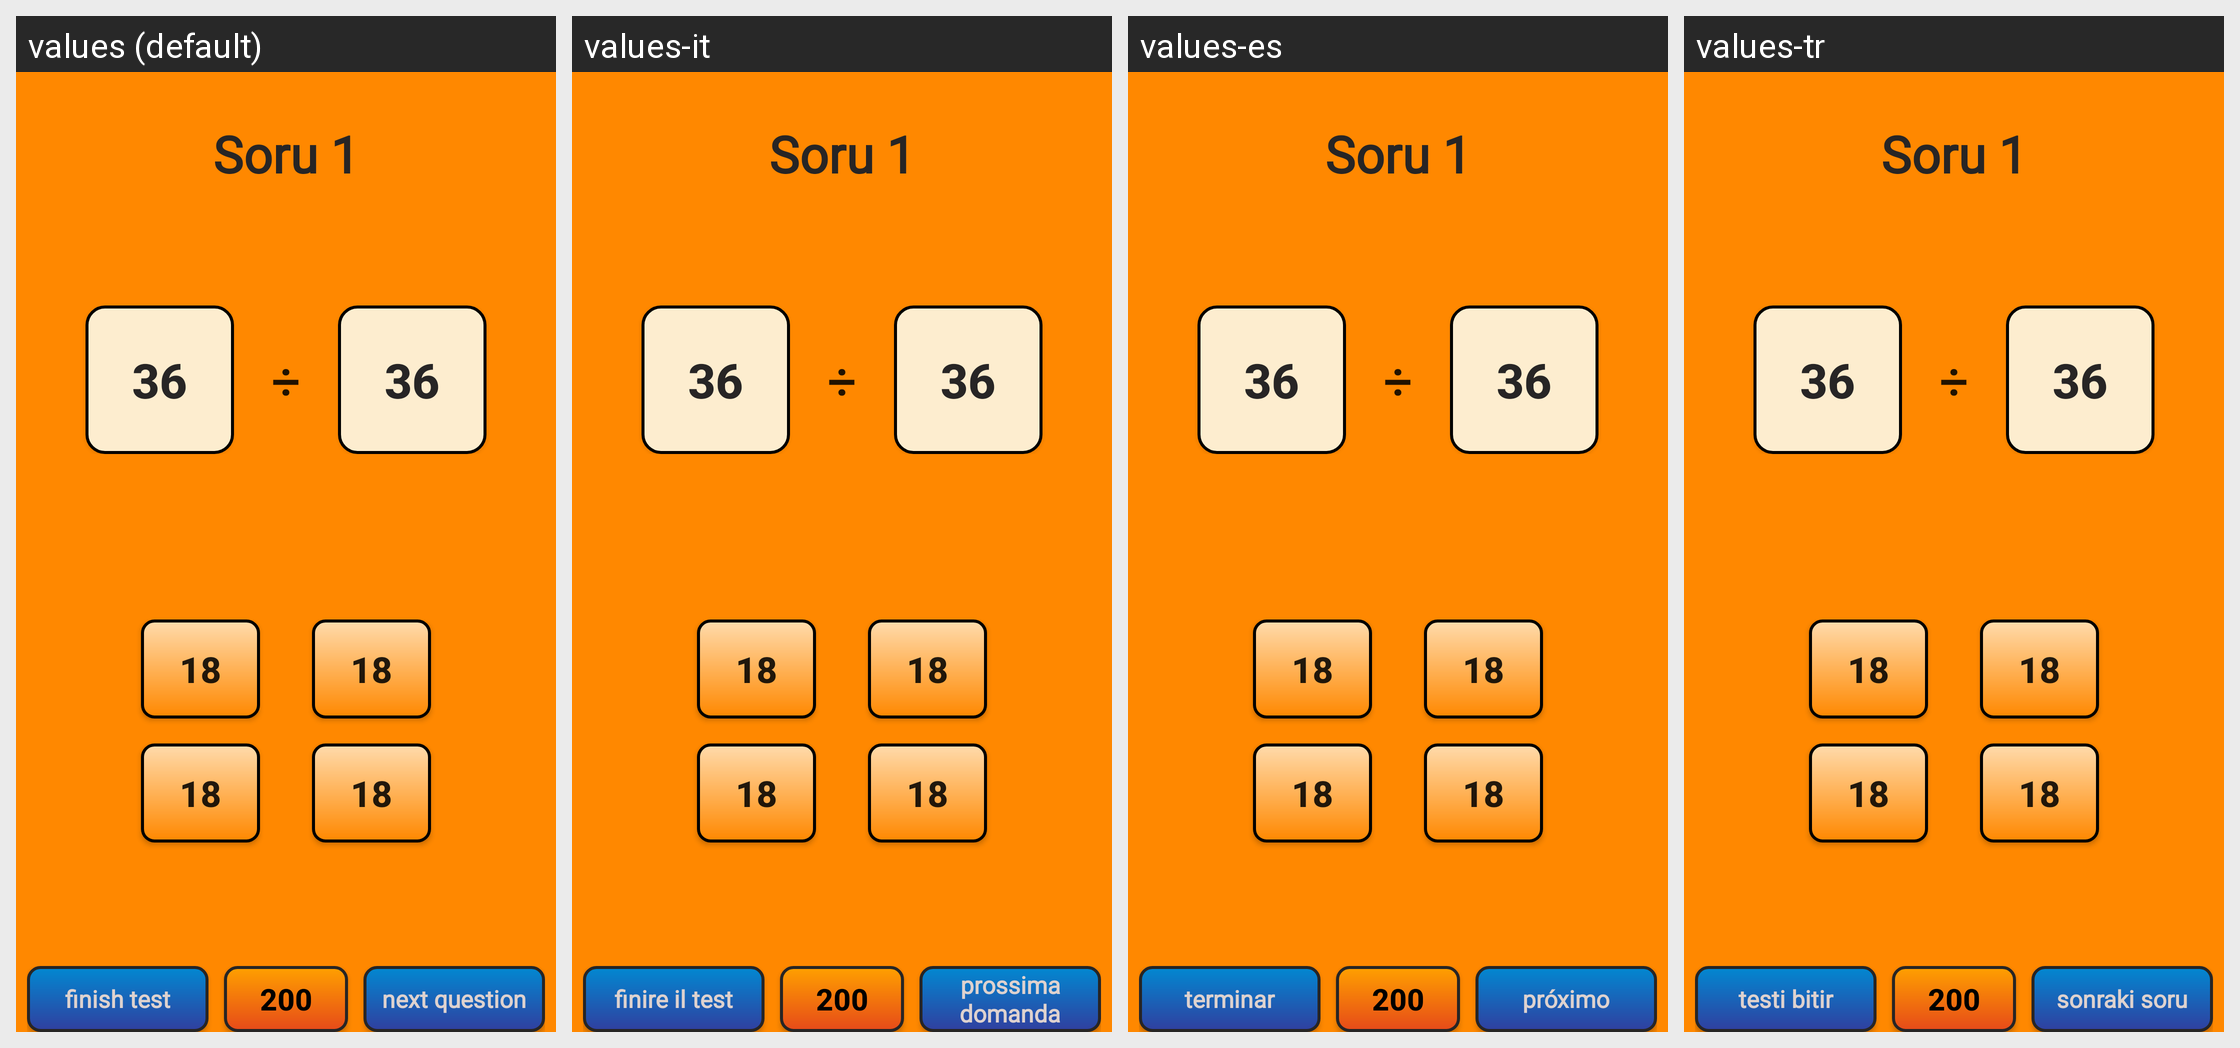

This grid shows one Android layout under several languages. Give, for every string resource on the screen, its name, the default text and each shown locale's text.
Android screen res/layout/four_opt_layout.xml rendered under 4 locales, left to right: values (default), values-it, values-es, values-tr. Device: Nexus 5 (rendered at 1080×1920; each locale shown at half size, 540×960, under a caption strip naming it); theme AppTheme.
Other locales in the repository, not shown: values-ar, values-de, values-fr-rFR, values-hi, values-ja-rJP, values-ru, values-zh.
Strings drawn on this screen, with the default value and each locale's value (text and hints the layout hard-codes, and strings that could not be matched under every locale, appear in the picture but are not listed):

testibitir
  values: finish test
  values-it: finire il test
  values-es: terminar
  values-tr: testi bitir

sonrakisoru
  values: next question
  values-it: prossima domanda
  values-es: próximo
  values-tr: sonraki soru
